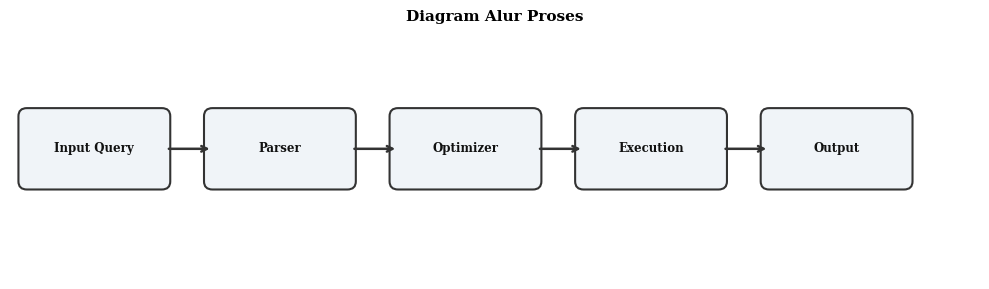

Python code for this plot:
import os
import matplotlib.pyplot as plt
import matplotlib.patches as patches
import numpy as np

# Setel tipografi standar akademik
plt.rcParams['font.family'] = 'serif'
plt.rcParams['font.serif'] = ['Times New Roman', 'DejaVu Serif']

class DiagramEngine:
    """
    DiagramEngine:
    Pustaka pembuat diagram teknis beresolusi tinggi (300 DPI) untuk dokumen ilmiah.
    """
    @staticmethod
    def draw_system_architecture(layers, output_path, title="Arsitektur Sistem"):
        """
        Membuat diagram arsitektur berlapis (Multi-tier Architecture).
        layers: list of dict, misal: [{'name': 'Presentation Layer', 'components': ['Web Client', 'Mobile App']}, ...]
        """
        n_layers = len(layers)
        fig, ax = plt.subplots(figsize=(9, max(4, n_layers * 1.3)), dpi=300)
        ax.set_xlim(0, 10)
        ax.set_ylim(0, n_layers * 2 + 1)
        ax.axis('off')
        ax.set_title(title, fontsize=12, fontweight='bold', pad=15)

        palette = ['#e3f2fd', '#e8f5e9', '#fff3e0', '#f3e5f5', '#ede7f6']
        border_palette = ['#1565c0', '#2e7d32', '#ef6c00', '#7b1fa2', '#4527a0']

        for i, layer in enumerate(reversed(layers)):
            y = i * 2 + 0.6
            color = palette[i % len(palette)]
            border = border_palette[i % len(border_palette)]

            # Gambar layer box
            rect = patches.FancyBboxPatch((0.8, y), 8.4, 1.4, boxstyle="round,pad=0.1",
                                          facecolor=color, edgecolor=border, lw=1.8)
            ax.add_patch(rect)

            layer_name = layer.get('name', f'Layer {i+1}')
            comps = ", ".join(layer.get('components', []))
            text_str = f"{layer_name}\n({comps})" if comps else layer_name
            ax.text(5, y + 0.7, text_str, ha='center', va='center', fontsize=9.5, fontweight='bold', color='#111111')

            # Panah penghubung antar-layer
            if i < n_layers - 1:
                ax.annotate('', xy=(5, y + 1.55), xytext=(5, y + 1.95),
                            arrowprops=dict(arrowstyle='<->', color='#444444', lw=1.5))

        plt.tight_layout()
        plt.savefig(output_path, bbox_inches='tight')
        plt.close()
        return output_path

    @staticmethod
    def draw_flowchart(steps, output_path, title="Diagram Alur Proses"):
        """
        Membuat diagram alir (Flowchart) horizontal atau vertikal.
        steps: list of str, misal: ['Mulai', 'Input Data', 'Validasi', 'Simpan ke DB', 'Selesai']
        """
        n = len(steps)
        fig, ax = plt.subplots(figsize=(max(8, n * 2), 3), dpi=300)
        ax.set_xlim(-0.5, n * 2.2)
        ax.set_ylim(-1, 2)
        ax.axis('off')
        ax.set_title(title, fontsize=11, fontweight='bold', pad=10)

        for i, step in enumerate(steps):
            x = i * 2.2 + 0.5
            box = patches.FancyBboxPatch((x - 0.8, 0.2), 1.6, 0.8, boxstyle="round,pad=0.1",
                                         facecolor='#f0f4f8', edgecolor='#333333', lw=1.5)
            ax.add_patch(box)
            ax.text(x, 0.6, step, ha='center', va='center', fontsize=8.5, fontweight='bold', color='#111111')

            if i < n - 1:
                ax.annotate('', xy=(x + 1.4, 0.6), xytext=(x + 0.85, 0.6),
                            arrowprops=dict(arrowstyle='->', color='#333333', lw=1.8))

        plt.tight_layout()
        plt.savefig(output_path, bbox_inches='tight')
        plt.close()
        return output_path

if __name__ == "__main__":
    out_dir = r"d:\semester5\doc-standards\examples"
    os.makedirs(out_dir, exist_ok=True)
    f1 = DiagramEngine.draw_flowchart(['Input Query', 'Parser', 'Optimizer', 'Execution', 'Output'],
                                      os.path.join(out_dir, 'sample_flowchart.png'))
    print("Contoh flowchart berhasil dibuat:", f1)
